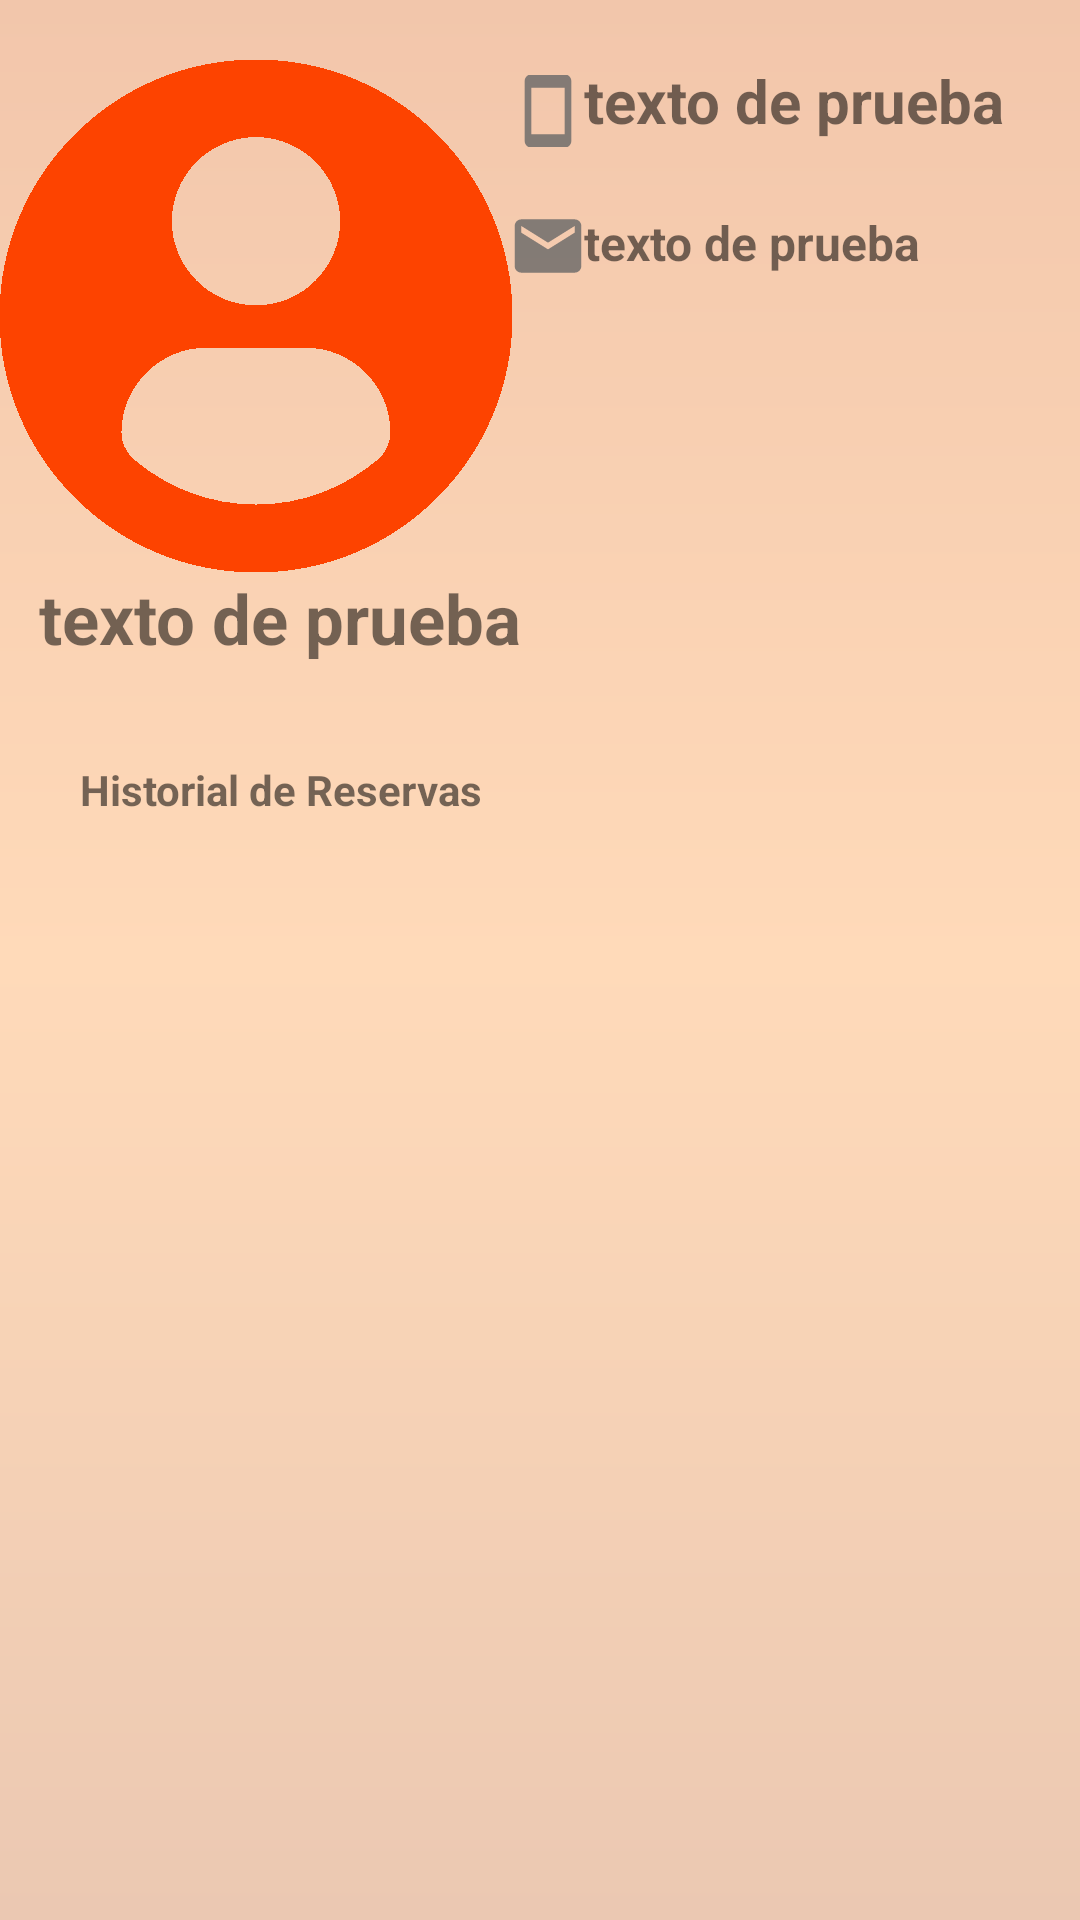

Here is an Android app screen rendered from its layout file. Give the layout XML and the strings, colors and styles it references.
<!-- AndroidManifest.xml: application theme Theme.AllBarber -->
<!-- res/layout/activity_home_cliente_perfil.xml -->
<?xml version="1.0" encoding="utf-8"?>
<LinearLayout xmlns:android="http://schemas.android.com/apk/res/android"
    xmlns:app="http://schemas.android.com/apk/res-auto"
    xmlns:tools="http://schemas.android.com/tools"
    android:layout_width="match_parent"
    android:layout_height="match_parent"
    tools:context=".home_cliente_perfil"
    android:orientation="vertical"
    android:background="@drawable/bg_color">

    <LinearLayout
        android:layout_width="match_parent"
        android:layout_height="20dp"></LinearLayout>

    <LinearLayout
        android:layout_width="match_parent"
        android:layout_height="wrap_content"
        android:orientation="horizontal">

        <LinearLayout
            android:layout_width="wrap_content"
            android:layout_height="wrap_content">

            <ImageView
                android:layout_width="wrap_content"
                android:layout_height="wrap_content"
                android:layout_gravity="top"
                android:src="@mipmap/logo_usuario"></ImageView>
<LinearLayout
    android:layout_width="wrap_content"
    android:layout_height="wrap_content"
    android:orientation="vertical">

    <ImageView
        android:layout_width="match_parent"
        android:layout_height="34dp"
        app:srcCompat="@drawable/ic_celular_perfil_cliente" />

    <LinearLayout
        android:layout_width="match_parent"
        android:layout_height="10dp"></LinearLayout>

    <ImageView
        android:layout_width="wrap_content"
        android:layout_height="36dp"
        android:layout_weight="1"
        app:srcCompat="@drawable/ic_correo_perfil_cliente" />
</LinearLayout>

        </LinearLayout>

        <LinearLayout
            android:layout_width="216dp"
            android:layout_height="83dp"
            android:orientation="vertical">

            <TextView
                android:id="@+id/tv_Telefono"
                android:layout_width="match_parent"
                android:layout_height="34dp"
                android:text="texto de prueba"
                android:textSize="20dp"
                android:textStyle="bold"></TextView>

            <LinearLayout
                android:layout_width="match_parent"
                android:layout_height="12dp"></LinearLayout>

            <TextView
                android:id="@+id/tv_Email"
                android:layout_width="match_parent"
                android:layout_height="30dp"
                android:gravity="center_vertical"
                android:text="texto de prueba"
                android:textSize="16dp"
                android:textStyle="bold"></TextView>

        </LinearLayout>


    </LinearLayout>


    <LinearLayout
        android:layout_width="match_parent"
        android:layout_height="38dp">

        <TextView
            android:id="@+id/tv_Nombre"
            android:layout_width="187dp"
            android:layout_height="wrap_content"
            android:gravity="center"
            android:text="texto de prueba"
            android:textSize="23dp"
            android:textStyle="bold"></TextView>


    </LinearLayout>

    <LinearLayout
        android:layout_width="match_parent"
        android:layout_height="25dp"
        ></LinearLayout>

    <LinearLayout
        android:layout_width="match_parent"
        android:layout_height="20dp">

        <TextView
            android:layout_width="187dp"
            android:layout_height="wrap_content"
            android:gravity="center"
            android:text="Historial de Reservas"
            android:textSize="14dp"
            android:textStyle="bold"></TextView>

    </LinearLayout>

    <LinearLayout
        android:layout_width="match_parent"
        android:layout_height="12dp"></LinearLayout>


    <LinearLayout
        android:layout_width="match_parent"
        android:layout_height="wrap_content"
        android:gravity="center">

        <ListView
            android:id="@+id/lv_historialReservas"
            android:layout_width="350dp"
            android:layout_height="440dp"
            android:layout_margin="10dp"
            ></ListView>

    </LinearLayout>


</LinearLayout>
<!-- resources referenced by this layout -->
<resources>
  <!-- drawable bg_color (drawable) -->
  <?xml version="1.0" encoding="utf-8"?>
  <shape xmlns:android="http://schemas.android.com/apk/res/android">
  
      <gradient
          android:angle="90"
          android:centerColor="@color/Peachpuff"
          android:endColor="@color/Pantone"
          android:startColor="@color/light_orange"
          />
  </shape>
  <!-- drawable ic_celular_perfil_cliente (drawable-anydpi) -->
  <vector xmlns:android="http://schemas.android.com/apk/res/android"
      android:width="24dp"
      android:height="24dp"
      android:viewportWidth="24"
      android:viewportHeight="24"
      android:tint="#666666"
      android:alpha="0.8">
    <group android:scaleX="1.1111112"
        android:scaleY="1.1111112"
        android:translateX="-1.3333334"
        android:translateY="-1.3333334">
      <path
          android:fillColor="@android:color/white"
          android:pathData="M17,1.01L7,1c-1.1,0 -2,0.9 -2,2v18c0,1.1 0.9,2 2,2h10c1.1,0 2,-0.9 2,-2V3c0,-1.1 -0.9,-1.99 -2,-1.99zM17,19H7V5h10v14z"/>
    </group>
  </vector>
  <!-- drawable ic_correo_perfil_cliente (drawable-anydpi) -->
  <vector xmlns:android="http://schemas.android.com/apk/res/android"
      android:width="24dp"
      android:height="24dp"
      android:viewportWidth="24"
      android:viewportHeight="24"
      android:tint="#666666"
      android:alpha="0.8">
    <group android:scaleX="1.1111112"
        android:scaleY="1.1111112"
        android:translateX="-1.3333334"
        android:translateY="-1.3333334">
      <path
          android:fillColor="@android:color/white"
          android:pathData="M20,4L4,4c-1.1,0 -1.99,0.9 -1.99,2L2,18c0,1.1 0.9,2 2,2h16c1.1,0 2,-0.9 2,-2L22,6c0,-1.1 -0.9,-2 -2,-2zM20,8l-8,5 -8,-5L4,6l8,5 8,-5v2z"/>
    </group>
  </vector>
  <!-- mipmap logo_usuario: png bitmap (mipmap-xxhdpi, 6776 bytes) -->
  <style name="Theme.AllBarber" parent="Theme.AppCompat.Light.DarkActionBar">
          
          <item name="colorPrimary">@color/negro_barraSuperior</item>
          <item name="colorPrimaryDark">@color/negro_barraSuperior</item>
          <item name="colorAccent">@color/negro_barraSuperior</item>
          
      </style>
  <color name="Peachpuff">#ffdab9</color>
  <color name="Pantone">#f2c6ab</color>
  <color name="light_orange">#ebc8b2</color>
  <color name="negro_barraSuperior">#000000</color>
</resources>
